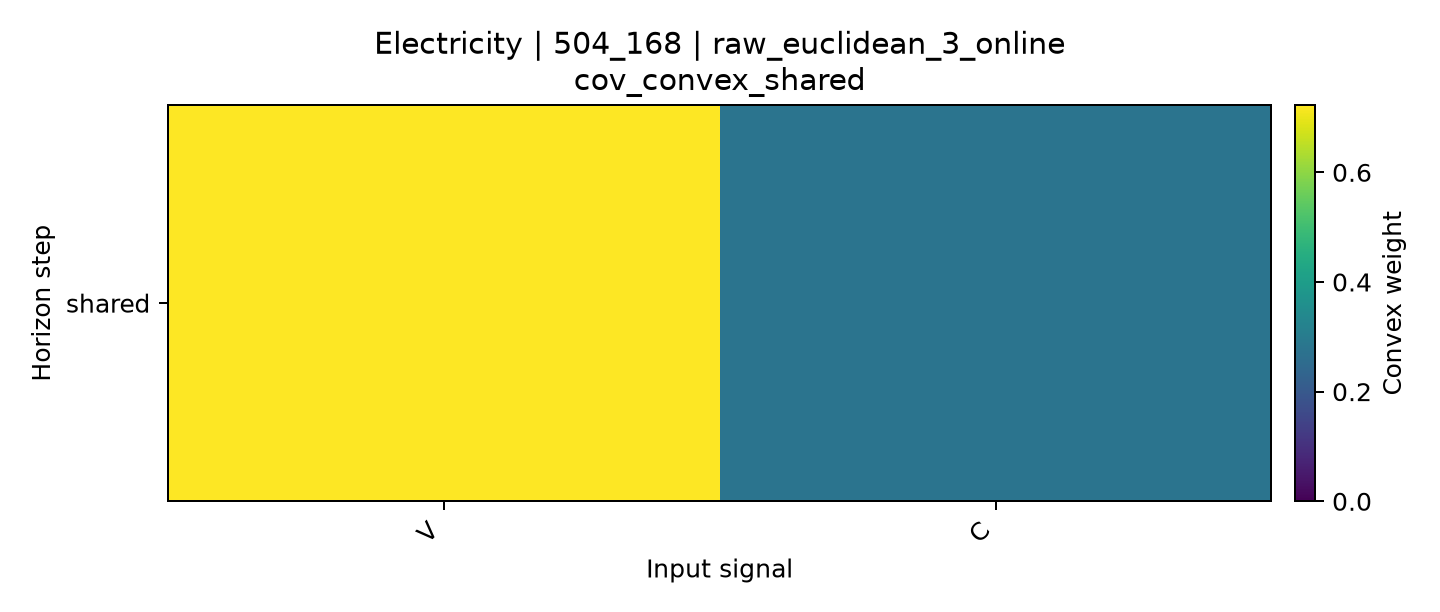

Values plotted in this chart, from the file beside it:
horizon, V, C
shared, 0.7227, 0.2773
